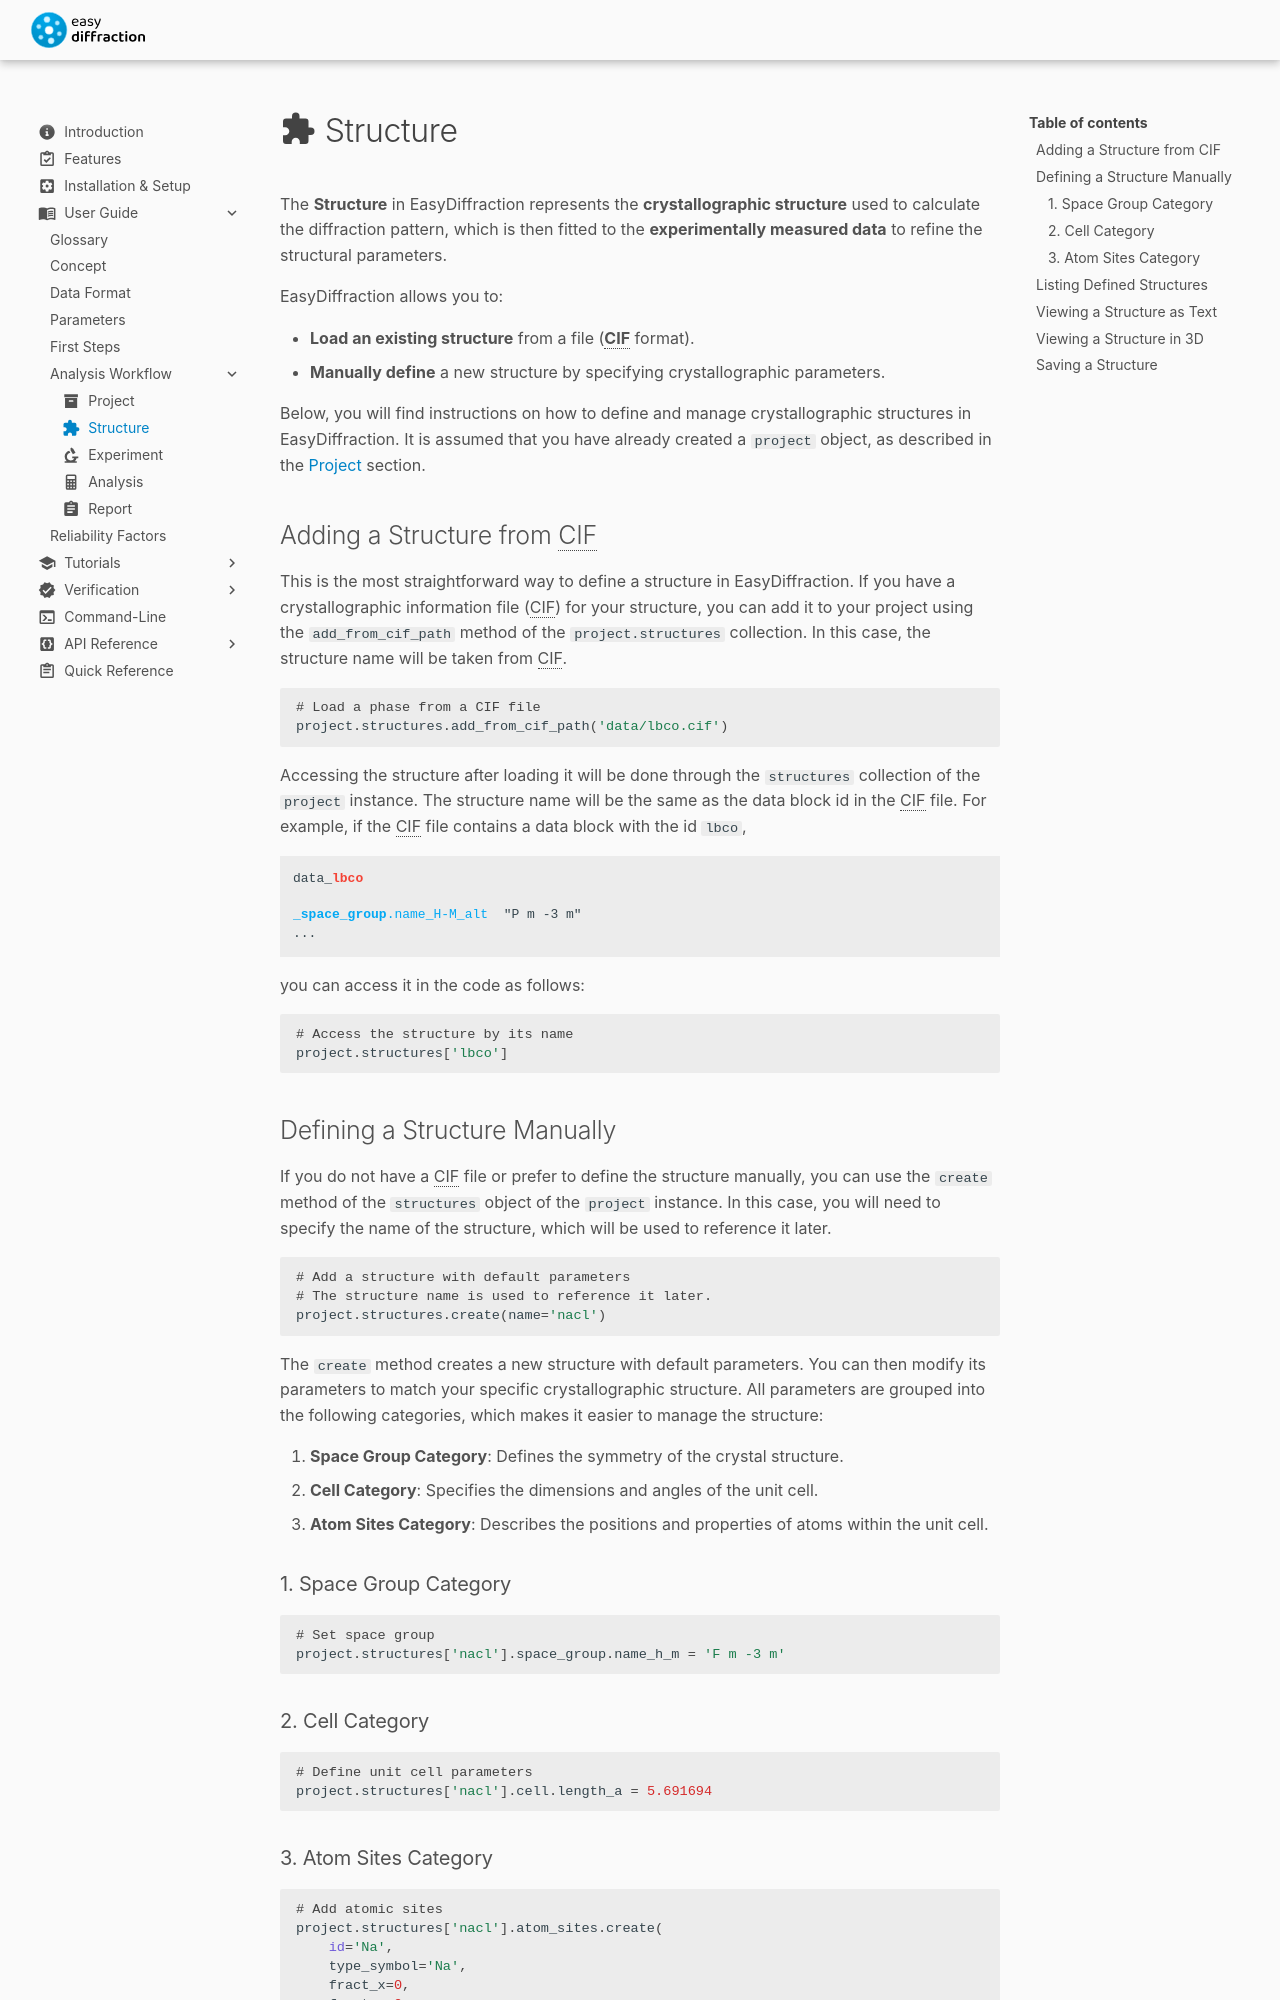

repository: easyscience/diffraction-lib · page: dev/user-guide/analysis-workflow/model/index.html · generator: mkdocs

---
title: Structure
icon: material/puzzle
---

# :material-puzzle: Structure

The **Structure** in EasyDiffraction represents the **crystallographic
structure** used to calculate the diffraction pattern, which is then
fitted to the **experimentally measured data** to refine the structural
parameters.

EasyDiffraction allows you to:

- **Load an existing structure** from a file (**CIF** format).
- **Manually define** a new structure by specifying crystallographic
  parameters.

Below, you will find instructions on how to define and manage
crystallographic structures in EasyDiffraction. It is assumed that you
have already created a `project` object, as described in the
[Project](project.md) section.

## Adding a Structure from CIF

This is the most straightforward way to define a structure in
EasyDiffraction. If you have a crystallographic information file (CIF)
for your structure, you can add it to your project using the
`add_from_cif_path` method of the `project.structures` collection. In
this case, the structure name will be taken from CIF.

```python
# Load a phase from a CIF file
project.structures.add_from_cif_path('data/lbco.cif')
```

Accessing the structure after loading it will be done through the
`structures` collection of the `project` instance. The structure name
will be the same as the data block id in the CIF file. For example, if
the CIF file contains a data block with the id `lbco`,

<!-- prettier-ignore-start -->

<div class="cif">
<pre>
data_<span class="red"><b>lbco</b></span>

<span class="blue"><b>_space_group</b>.name_H-M_alt</span>  "P m -3 m"
...
</pre>
</div>

<!-- prettier-ignore-end -->

you can access it in the code as follows:

```python
# Access the structure by its name
project.structures['lbco']
```

## Defining a Structure Manually

If you do not have a CIF file or prefer to define the structure
manually, you can use the `create` method of the `structures` object of
the `project` instance. In this case, you will need to specify the name
of the structure, which will be used to reference it later.

```python
# Add a structure with default parameters
# The structure name is used to reference it later.
project.structures.create(name='nacl')
```

The `create` method creates a new structure with default parameters. You
can then modify its parameters to match your specific crystallographic
structure. All parameters are grouped into the following categories,
which makes it easier to manage the structure:

1. **Space Group Category**: Defines the symmetry of the crystal
   structure.
2. **Cell Category**: Specifies the dimensions and angles of the unit
   cell.
3. **Atom Sites Category**: Describes the positions and properties of
   atoms within the unit cell.

### 1. Space Group Category { #space-group-category }

```python
# Set space group
project.structures['nacl'].space_group.name_h_m = 'F m -3 m'
```

### 2. Cell Category { #cell-category }

```python
# Define unit cell parameters
project.structures['nacl'].cell.length_a = 5.691694
```

### 3. Atom Sites Category { #atom-sites-category }

```python
# Add atomic sites
project.structures['nacl'].atom_sites.create(
    id='Na',
    type_symbol='Na',
    fract_x=0,
    fract_y=0,
    fract_z=0,
    occupancy=1,
    adp_iso=0.5,
)
project.structures['nacl'].atom_sites.create(
    id='Cl',
    type_symbol='Cl',
    fract_x=0,
    fract_y=0,
    fract_z=0.5,
    occupancy=1,
    adp_iso=0.5,
)
```
